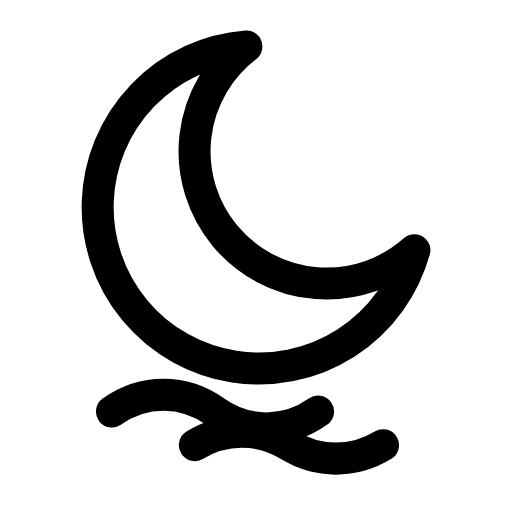
t = 0.00 s
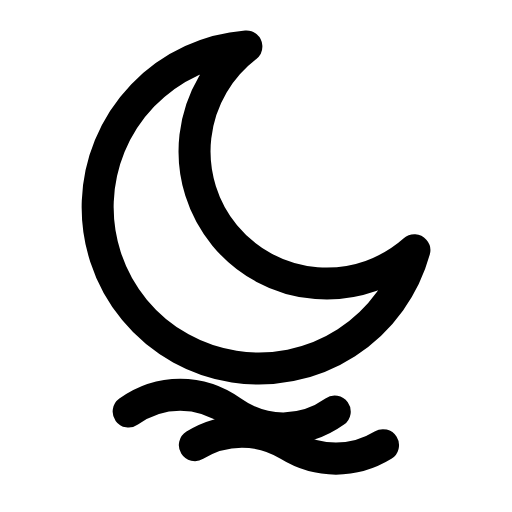
t = 0.29 s
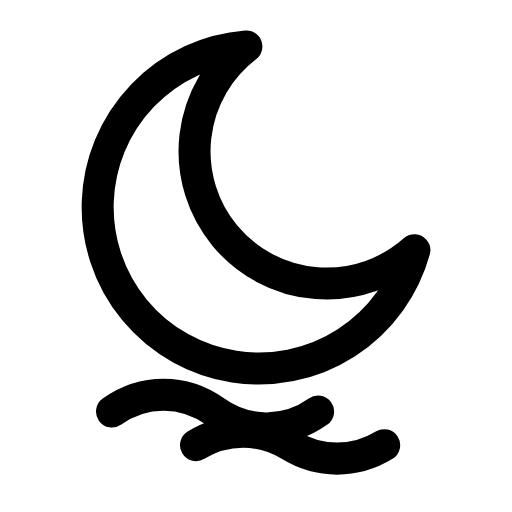
t = 0.60 s
t = 0.88 s: frame unchanged from t = 0.00 s, image omitted
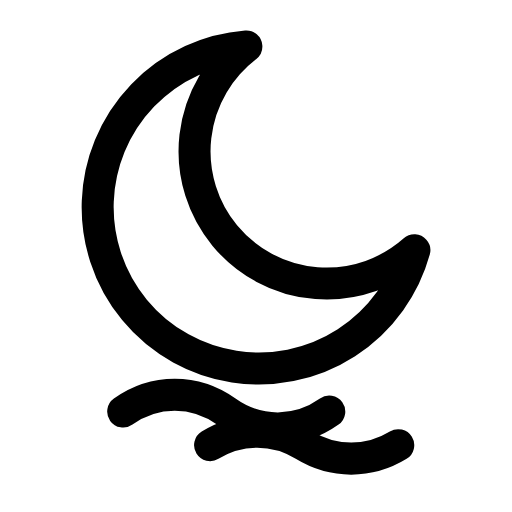
t = 1.20 s
t = 1.50 s: frame unchanged from t = 0.00 s, image omitted

The animated SVG that drew these frames (rendered in a browser with its animation timeline set to each time). Animation: 2 SMIL elements (animateTransform=2); one cycle of 1.80 s, repeats indefinitely.

<svg xmlns="http://www.w3.org/2000/svg" width="24" height="24" viewBox="0 0 24 24" fill="none"><g transform="translate(-0.6 -0.594) scale(1.05)"><path stroke="currentColor" stroke-width="1.429" stroke-linecap="round" stroke-linejoin="round" fill="none" d="M19.07 11.74A7.2 7.2 0 1 1 11.57 2.64A5.9 5.9 0 1 0 19.07 11.74Z"></path><path stroke="currentColor" stroke-width="1.429" stroke-linecap="round" stroke-linejoin="round" fill="none" d="M5.57 18.94C6.97 17.94 8.77 17.94 10.17 18.94S13.37 19.94 14.77 18.94"><animateTransform attributeName="transform" type="translate" values="0 0;0 0;0.9 0;0 0;0 0;0 0;0 0;0.9 0;0 0;0 0;0 0" keyTimes="0;0.135;0.2475;0.36;0.45;0.6;0.66;0.735;0.81;0.9;1" dur="1.8s" repeatCount="indefinite" calcMode="spline" keySplines="0.16 1 0.3 1;0.16 1 0.3 1;0.16 1 0.3 1;0.16 1 0.3 1;0.16 1 0.3 1;0.16 1 0.3 1;0.16 1 0.3 1;0.16 1 0.3 1;0.16 1 0.3 1;0.16 1 0.3 1"/></path><path stroke="currentColor" stroke-width="1.429" stroke-linecap="round" stroke-linejoin="round" fill="none" d="M9.27 20.44C10.57 19.64 12.17 19.64 13.47 20.44S16.37 21.24 17.67 20.44"><animateTransform attributeName="transform" type="translate" values="0 0;0 0;0.7 0;0 0;0 0;0 0;0 0;0.7 0;0 0;0 0;0 0" keyTimes="0;0.18;0.288;0.405;0.45;0.6;0.63;0.708;0.78;0.9;1" dur="1.8s" repeatCount="indefinite" calcMode="spline" keySplines="0.16 1 0.3 1;0.16 1 0.3 1;0.16 1 0.3 1;0.16 1 0.3 1;0.16 1 0.3 1;0.16 1 0.3 1;0.16 1 0.3 1;0.16 1 0.3 1;0.16 1 0.3 1;0.16 1 0.3 1"/></path></g></svg>
